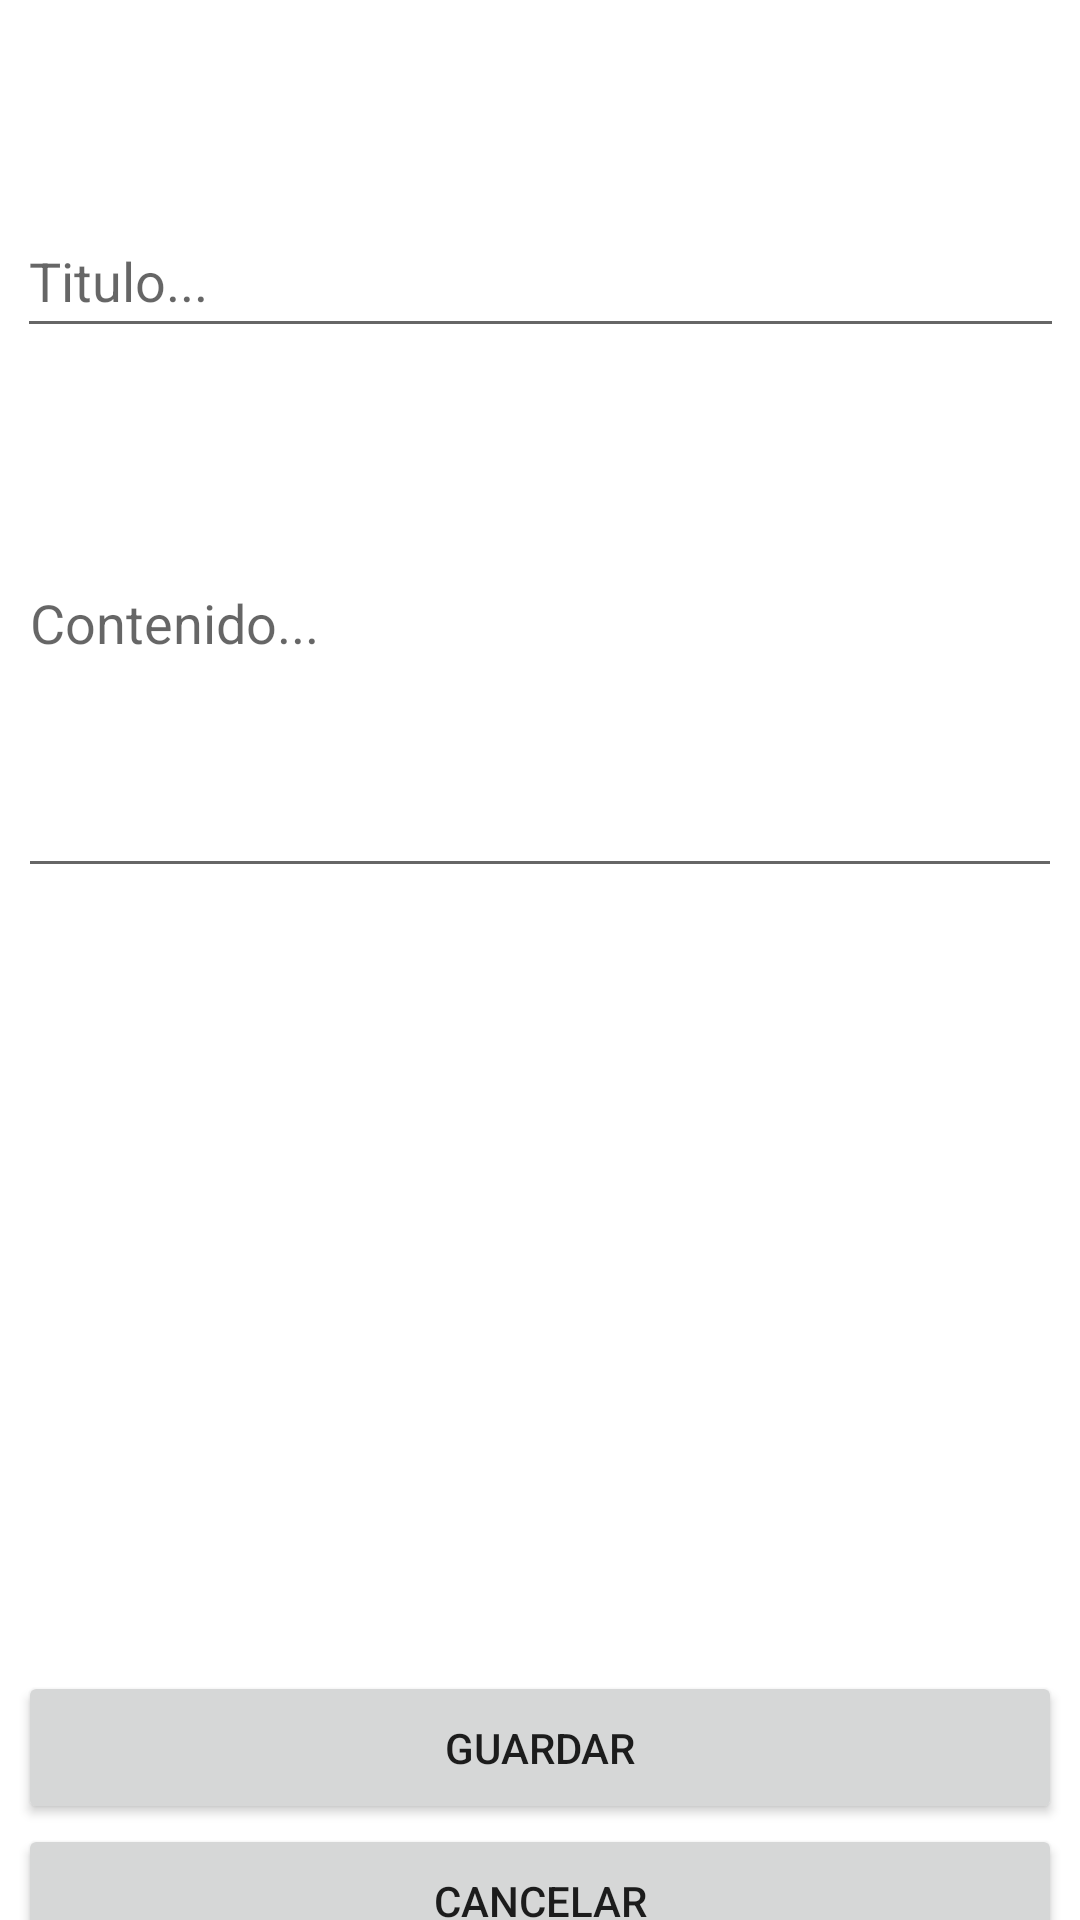

Android layout source for this screen:
<!-- AndroidManifest.xml: application theme Theme.VivarDaniel2Eva -->
<!-- res/layout/activity_nota.xml -->
<?xml version="1.0" encoding="utf-8"?>
<androidx.constraintlayout.widget.ConstraintLayout xmlns:android="http://schemas.android.com/apk/res/android"
    xmlns:app="http://schemas.android.com/apk/res-auto"
    xmlns:tools="http://schemas.android.com/tools"
    android:layout_width="match_parent"
    android:layout_height="match_parent"
    tools:context=".Nota">

    <Button
        android:id="@+id/botonCancelarNota"
        android:layout_width="348dp"
        android:layout_height="51dp"
        android:layout_marginBottom="32dp"
        android:text="@string/boton_cancelar_nota"
        app:layout_constraintBottom_toBottomOf="parent"
        app:layout_constraintEnd_toEndOf="parent"
        app:layout_constraintStart_toStartOf="parent"
        app:layout_constraintTop_toBottomOf="@+id/botonGuardarNota" />

    <EditText
        android:id="@+id/contenidoNota"
        android:layout_width="348dp"
        android:layout_height="180dp"
        android:layout_marginBottom="261dp"
        android:hint="@string/contenido_nota"
        app:layout_constraintBottom_toTopOf="@+id/botonGuardarNota"
        app:layout_constraintEnd_toEndOf="parent"
        app:layout_constraintStart_toStartOf="parent"
        app:layout_constraintTop_toBottomOf="@+id/tituloNota" />

    <EditText
        android:id="@+id/tituloNota"
        android:layout_width="349dp"
        android:layout_height="48dp"
        android:layout_marginTop="119dp"
        android:hint="@string/titulo_nota"
        app:layout_constraintBottom_toTopOf="@+id/contenidoNota"
        app:layout_constraintEnd_toEndOf="parent"
        app:layout_constraintHorizontal_bias="0.516"
        app:layout_constraintStart_toStartOf="parent"
        app:layout_constraintTop_toTopOf="parent" />

    <Button
        android:id="@+id/botonGuardarNota"
        android:layout_width="348dp"
        android:layout_height="51dp"
        android:text="@string/boton_guardar_nota"
        app:layout_constraintBottom_toTopOf="@+id/botonCancelarNota"
        app:layout_constraintEnd_toEndOf="parent"
        app:layout_constraintStart_toStartOf="parent"
        app:layout_constraintTop_toBottomOf="@+id/contenidoNota" />
</androidx.constraintlayout.widget.ConstraintLayout>
<!-- resources referenced by this layout -->
<resources>
  <string name="boton_cancelar_nota">CANCELAR</string>
  <string name="boton_guardar_nota">GUARDAR</string>
  <string name="contenido_nota">Contenido...</string>
  <string name="titulo_nota">Titulo...</string>
  <style name="Theme.VivarDaniel2Eva" parent="Theme.MaterialComponents.DayNight.DarkActionBar">
          
          <item name="colorPrimary">#AD733F</item>
          <item name="colorPrimaryVariant">#FEB06A</item>
          <item name="colorOnPrimary">@color/white</item>
          
          <item name="colorSecondary">@color/teal_200</item>
          <item name="colorSecondaryVariant">@color/teal_700</item>
          <item name="colorOnSecondary">@color/black</item>
          
          <item name="android:statusBarColor">?attr/colorPrimaryVariant</item>
          
      </style>
  <color name="white">#FFFFFFFF</color>
  <color name="teal_200">#FF03DAC5</color>
  <color name="teal_700">#FF018786</color>
  <color name="black">#FF000000</color>
</resources>
